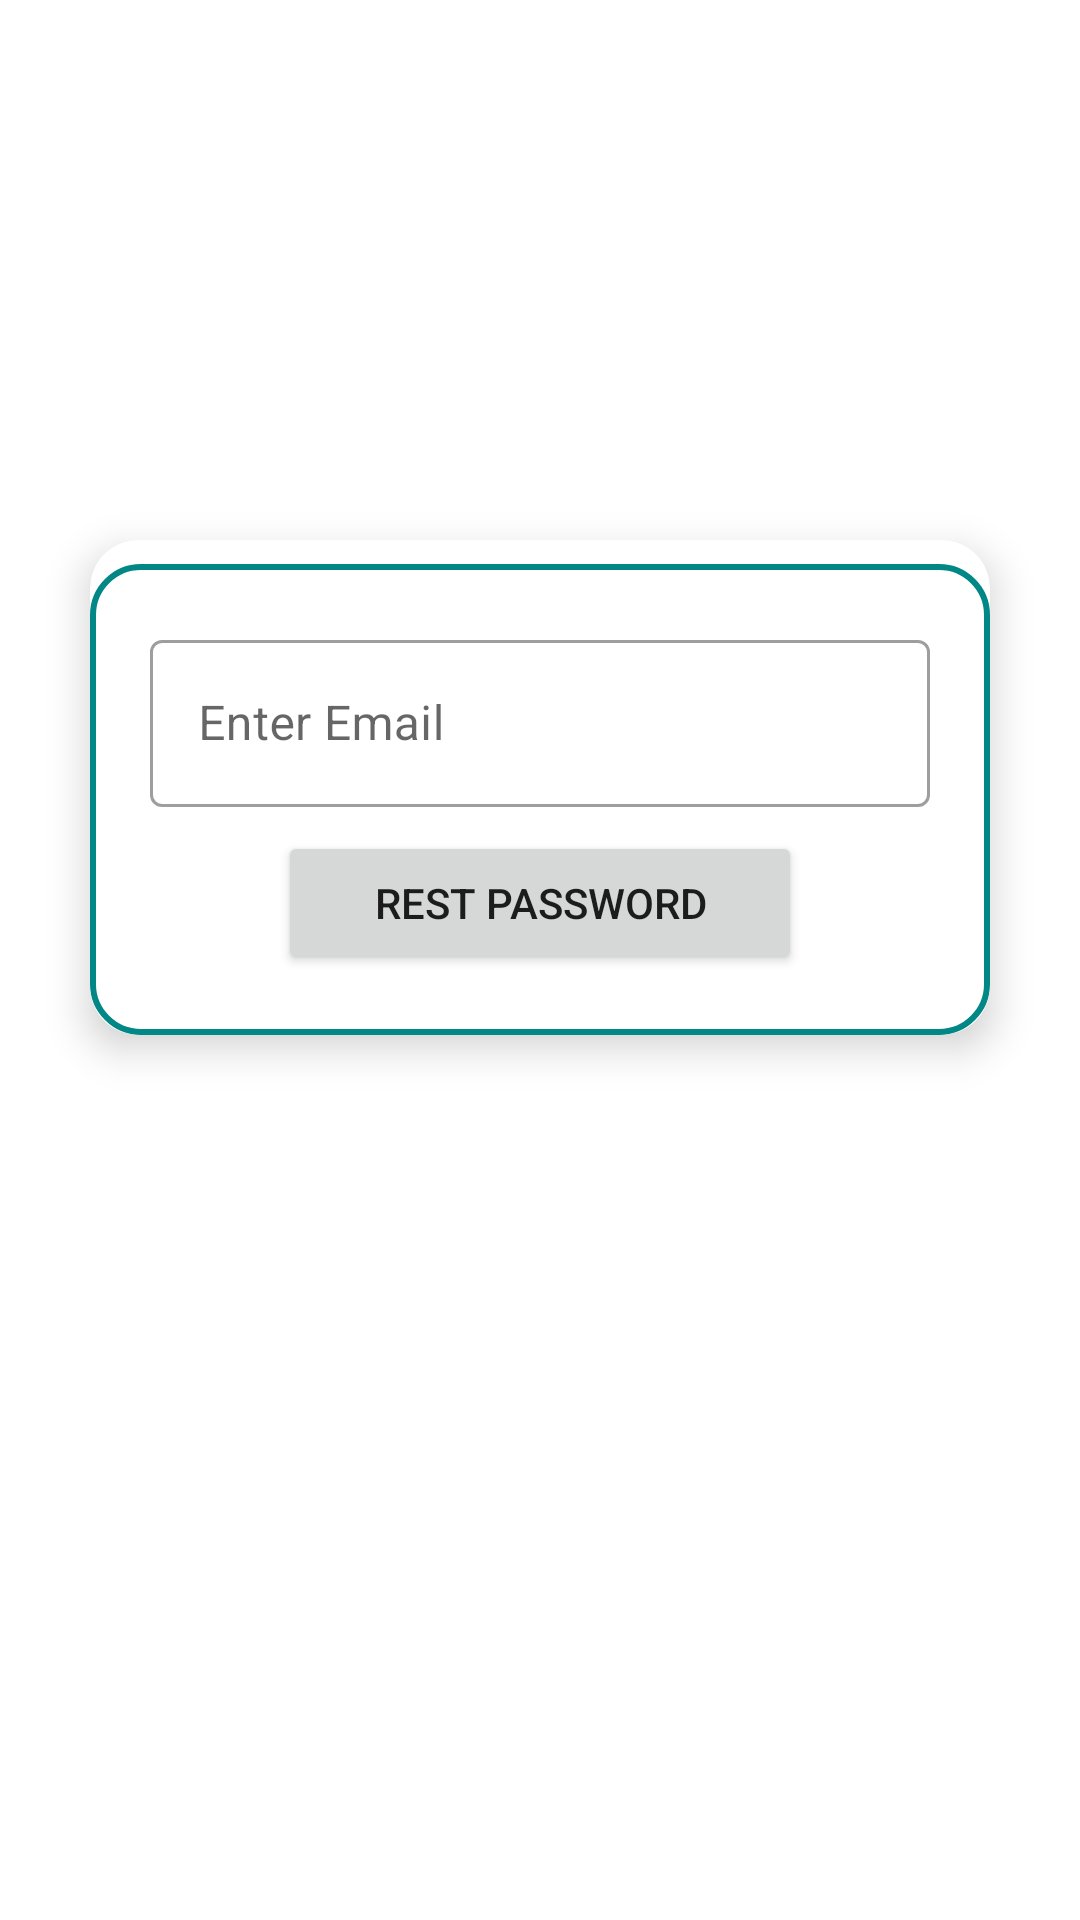

Here is an Android app screen rendered from its layout file. Give the layout XML and the strings, colors and styles it references.
<!-- AndroidManifest.xml: application theme Theme.BaatChit -->
<!-- res/layout/activity_reset_password.xml -->
<?xml version="1.0" encoding="utf-8"?>
<androidx.constraintlayout.widget.ConstraintLayout xmlns:android="http://schemas.android.com/apk/res/android"
    xmlns:app="http://schemas.android.com/apk/res-auto"
    xmlns:tools="http://schemas.android.com/tools"
    android:layout_width="match_parent"
    android:layout_height="match_parent"
    tools:context=".password.ResetPasswordActivity">

    <include
        layout="@layout/custom_progressbar"
        android:id="@+id/progressbar"
        android:visibility="gone"/>

    <ImageView
        android:id="@+id/ivProfile"
        android:layout_width="120dp"
        android:layout_height="120dp"
        android:layout_marginTop="30dp"
        app:layout_constraintEnd_toEndOf="parent"
        app:layout_constraintStart_toStartOf="parent"
        app:layout_constraintTop_toTopOf="parent"
        android:src="@drawable/chat"
        />

    <androidx.cardview.widget.CardView
        android:layout_width="0dp"
        android:layout_height="wrap_content"
        android:layout_margin="30dp"
        android:layout_marginStart="325dp"
        android:layout_marginLeft="325dp"
        android:layout_marginEnd="325dp"
        android:layout_marginRight="325dp"
        android:background="@drawable/card_border"
        app:cardCornerRadius="16dp"
        app:cardElevation="8dp"
        app:layout_constraintEnd_toEndOf="parent"
        app:layout_constraintStart_toStartOf="parent"
        app:layout_constraintTop_toBottomOf="@+id/ivProfile">

        <LinearLayout
            android:id="@+id/llResetPassword"
            android:layout_width="match_parent"
            android:layout_height="match_parent"
            android:layout_marginTop="8dp"
            android:background="@drawable/card_border"
            android:gravity="center"
            android:orientation="vertical"
            android:padding="20dp">


            <com.google.android.material.textfield.TextInputLayout
                style="@style/Widget.MaterialComponents.TextInputLayout.OutlinedBox"
                android:layout_width="match_parent"
                android:layout_height="match_parent">

                <com.google.android.material.textfield.TextInputEditText
                    android:id="@+id/edt_email"
                    android:layout_width="match_parent"
                    android:layout_height="wrap_content"
                    android:hint="@string/enter_email" />
            </com.google.android.material.textfield.TextInputLayout>

            <Button
                android:id="@+id/btnResetPassword"
                android:layout_width="wrap_content"
                android:layout_height="wrap_content"
                android:layout_marginTop="8dp"
                android:onClick="btnRestPasswordClick"
                android:paddingLeft="32dp"
                android:paddingRight="32dp"
                android:text="@string/Reset_password" />




        </LinearLayout>

        <LinearLayout
            android:id="@+id/llMessage"
            android:layout_width="match_parent"
            android:layout_height="wrap_content"
            android:background="@drawable/card_border"
            android:gravity="center"
            android:orientation="vertical"
            android:padding="14dp"
            android:visibility="gone"
            tools:visibility="visible">

            <TextView
                android:id="@+id/tvmessage"
                android:layout_width="match_parent"
                android:layout_height="wrap_content"
                android:gravity="center"
                android:text="@string/reset_password_instructions"
                android:textAppearance="@style/TextAppearance.AppCompat.Medium" />

            <LinearLayout
                android:layout_width="match_parent"
                android:layout_height="match_parent"
                android:orientation="horizontal">

                <Button
                    android:id="@+id/btnRetry"
                    android:layout_width="wrap_content"
                    android:layout_height="wrap_content"
                    android:layout_margin="8dp"
                    android:layout_weight="1"
                    android:onClick="btnRestPasswordClick"
                    android:text="@string/retry" />

                <Button
                    android:id="@+id/btnclose"
                    android:layout_width="wrap_content"
                    android:layout_height="wrap_content"
                    android:layout_margin="8dp"
                    android:layout_weight="1"
                    android:onClick="btnCloseClick"
                    android:text="@string/close" />
            </LinearLayout>
        </LinearLayout>

    </androidx.cardview.widget.CardView>

</androidx.constraintlayout.widget.ConstraintLayout>
<!-- res/layout/custom_progressbar.xml (included above) -->
<?xml version="1.0" encoding="utf-8"?>
<androidx.cardview.widget.CardView xmlns:android="http://schemas.android.com/apk/res/android"
    xmlns:app="http://schemas.android.com/apk/res-auto"
    android:layout_width="match_parent"
    android:layout_height="match_parent"
    android:background="#33FFFFFF"
    app:cardElevation="16dp">

    <LinearLayout
        android:layout_width="match_parent"
        android:layout_height="match_parent"
        android:gravity="center"
        android:orientation="vertical">

        <ProgressBar
            android:id="@+id/progressBar"
            style="?android:attr/progressBarStyle"
            android:layout_width="wrap_content"
            android:layout_height="wrap_content" />

        <TextView
            android:id="@+id/tvprogressbar"
            android:layout_width="wrap_content"
            android:layout_height="wrap_content"
            android:layout_marginTop="8dp"
            android:text="@string/loading_please_wait"
            android:textAppearance="@style/TextAppearance.AppCompat.Medium"
            android:textColor="#2196F3"
            android:textStyle="bold" />
    </LinearLayout>
</androidx.cardview.widget.CardView>
<!-- resources referenced by this layout -->
<resources>
  <!-- drawable card_border (drawable) -->
  <?xml version="1.0" encoding="utf-8"?>
  <shape xmlns:android="http://schemas.android.com/apk/res/android"
      android:shape="rectangle">
      <stroke android:width="2dp" android:color="@color/teal_700"/>
      <corners android:radius="16dp"/>
  
  
  </shape>
  <string name="Reset_password">Rest Password</string>
  <string name="close">Close</string>
  <string name="enter_email">Enter Email</string>
  <string name="loading_please_wait">Please Wait</string>
  <string name="reset_password_instructions">Reset Password instructions has been sent on email : %1$s</string>
  <string name="retry">RETRY</string>
  <style name="Theme.BaatChit" parent="Theme.MaterialComponents.DayNight.DarkActionBar">
          
          <item name="colorPrimary">@color/purple_500</item>
          <item name="colorPrimaryVariant">@color/purple_700</item>
          <item name="colorOnPrimary">@color/white</item>
          
          <item name="colorSecondary">@color/teal_200</item>
          <item name="colorSecondaryVariant">@color/teal_700</item>
          <item name="colorOnSecondary">@color/black</item>
          
          <item name="android:statusBarColor" tools:targetApi="l">?attr/colorPrimaryVariant</item>
          
          <item name="actionModeBackground">@color/purple_200</item>
      </style>
  <color name="teal_700">#FF018786</color>
  <color name="purple_500">#FF6200EE</color>
  <color name="purple_700">#FF3700B3</color>
  <color name="white">#FFFFFFFF</color>
  <color name="teal_200">#FF03DAC5</color>
  <color name="black">#FF000000</color>
  <color name="purple_200">#FFBB86FC</color>
</resources>
